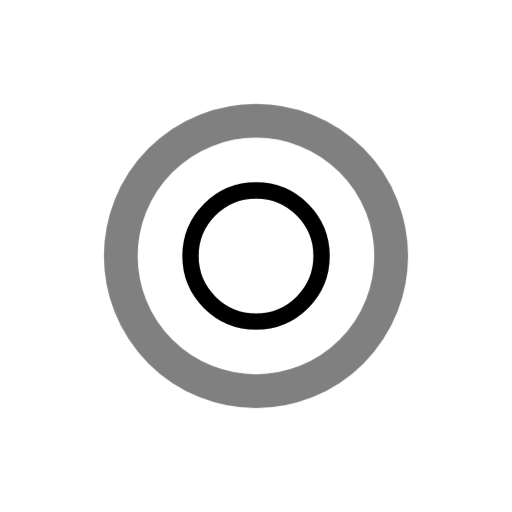
t = 0.00 s
t = 0.80 s: frame unchanged from t = 0.00 s, image omitted
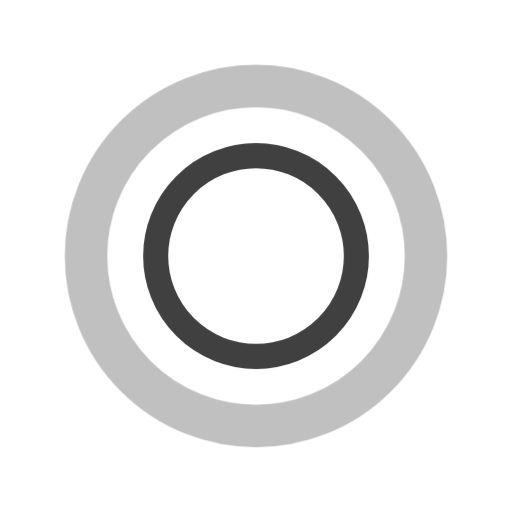
t = 1.20 s
t = 1.60 s: frame unchanged from t = 0.00 s, image omitted
t = 2.00 s: frame unchanged from t = 1.20 s, image omitted

The animated SVG that drew these frames (rendered in a browser with its animation timeline set to each time). Animation: 1 CSS @keyframes rule; one cycle of 2.40 s, repeats indefinitely.

<svg xmlns="http://www.w3.org/2000/svg" viewBox="0 0 24 24" width="1em" height="1em" fill="none">
  <title>bb-ripple / 电波仔</title>
  <style>
    .bb-rp-w1, .bb-rp-w2 {
      animation: bb-rp-wave 1.6s linear infinite;
      transform-origin: 0 0; /* 锚点=盒中心 */
    }
    .bb-rp-w2 { animation-delay: -.8s; }
    @keyframes bb-rp-wave {
      0%   { transform: scale(.32); opacity: 1; }
      100% { transform: scale(1);   opacity: 0; }
    }
    @media (prefers-reduced-motion: reduce) {
      .bb-rp-w1, .bb-rp-w2 { animation: none; }
    }
  </style>
  <!-- 两圈 r=9.6(0.4h) 从0.32倍长到1倍并渐隐，相位差半周期；线宽2.4恒定随缩放 -->
  <g transform="translate(12 12)" fill="none" stroke="currentColor" stroke-width="2.4">
    <circle class="bb-rp-w1" r="9.6"/>
    <circle class="bb-rp-w2" r="9.6"/>
  </g>
</svg>
